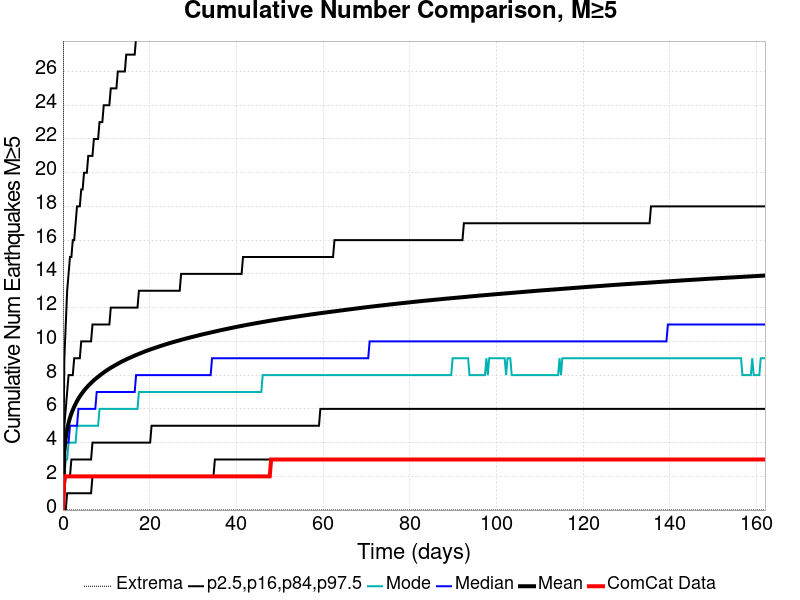

The table this chart was drawn from, first rows:
Time (days), ComCat Data, Simulation Mean, Simulation Median, Simulation Mode, Simulation Minimum, Simulation Maximum, 2.5 %-ile, 16 %-ile, 84 %-ile, 97.5 %-ile
0.0, 0.0, 0.0, 0.0, 0.0, 0.0, 0.0, 0.0, 0.0, 0.0, 0.0
0.3246, 2.0, 3.515, 3.0, 2.0, 0.0, 65.0, 0.0, 1.0, 5.0, 9.0
0.6492, 2.0, 4.3, 4.0, 3.0, 0.0, 88.0, 0.0, 2.0, 6.0, 11.0
0.9738, 2.0, 4.8, 4.0, 3.0, 0.0, 102.0, 1.0, 2.0, 7.0, 13.0
1.298, 2.0, 5.17, 4.0, 4.0, 0.0, 106.0, 1.0, 2.0, 8.0, 14.0
1.623, 2.0, 5.469, 5.0, 4.0, 0.0, 114.0, 1.0, 2.0, 8.0, 15.0
1.948, 2.0, 5.72, 5.0, 4.0, 0.0, 116.0, 1.0, 3.0, 8.0, 15.0
2.272, 2.0, 5.932, 5.0, 4.0, 0.0, 122.0, 1.0, 3.0, 8.0, 16.0
2.597, 2.0, 6.125, 5.0, 4.0, 0.0, 126.0, 1.0, 3.0, 9.0, 16.0
2.921, 2.0, 6.297, 5.0, 4.0, 0.0, 129.0, 1.0, 3.0, 9.0, 17.0
3.246, 2.0, 6.458, 5.0, 5.0, 0.0, 130.0, 1.0, 3.0, 9.0, 18.0
3.57, 2.0, 6.605, 6.0, 5.0, 0.0, 135.0, 1.0, 3.0, 9.0, 18.0
3.895, 2.0, 6.736, 6.0, 5.0, 0.0, 138.0, 1.0, 3.0, 9.0, 18.0
4.22, 2.0, 6.859, 6.0, 5.0, 0.0, 143.0, 1.0, 3.0, 10.0, 19.0
4.544, 2.0, 6.974, 6.0, 5.0, 0.0, 145.0, 1.0, 3.0, 10.0, 19.0
4.869, 2.0, 7.083, 6.0, 5.0, 0.0, 146.0, 1.0, 3.0, 10.0, 20.0
5.193, 2.0, 7.185, 6.0, 5.0, 0.0, 147.0, 1.0, 3.0, 10.0, 20.0
5.518, 2.0, 7.279, 6.0, 5.0, 0.0, 151.0, 1.0, 3.0, 10.0, 20.0
5.843, 2.0, 7.369, 6.0, 5.0, 0.0, 153.0, 1.0, 3.0, 10.0, 21.0
6.167, 2.0, 7.455, 6.0, 5.0, 0.0, 157.0, 1.0, 3.0, 10.0, 21.0
6.492, 2.0, 7.538, 6.0, 5.0, 0.0, 158.0, 1.0, 3.0, 10.0, 21.0
6.816, 2.0, 7.615, 6.0, 5.0, 0.0, 158.0, 2.0, 4.0, 11.0, 21.0
7.141, 2.0, 7.69, 6.0, 5.0, 0.0, 159.0, 2.0, 4.0, 11.0, 22.0
7.465, 2.0, 7.764, 6.0, 5.0, 0.0, 161.0, 2.0, 4.0, 11.0, 22.0
7.79, 2.0, 7.834, 7.0, 5.0, 0.0, 162.0, 2.0, 4.0, 11.0, 22.0
8.115, 2.0, 7.902, 7.0, 5.0, 0.0, 163.0, 2.0, 4.0, 11.0, 22.0
8.439, 2.0, 7.967, 7.0, 6.0, 0.0, 163.0, 2.0, 4.0, 11.0, 23.0
8.764, 2.0, 8.032, 7.0, 6.0, 0.0, 165.0, 2.0, 4.0, 11.0, 23.0
9.088, 2.0, 8.096, 7.0, 6.0, 0.0, 166.0, 2.0, 4.0, 11.0, 23.0
9.413, 2.0, 8.157, 7.0, 6.0, 0.0, 168.0, 2.0, 4.0, 11.0, 24.0
9.738, 2.0, 8.217, 7.0, 6.0, 0.0, 168.0, 2.0, 4.0, 11.0, 24.0
10.06, 2.0, 8.273, 7.0, 6.0, 0.0, 172.0, 2.0, 4.0, 11.0, 24.0
10.39, 2.0, 8.328, 7.0, 6.0, 0.0, 175.0, 2.0, 4.0, 11.0, 24.0
10.71, 2.0, 8.381, 7.0, 6.0, 0.0, 175.0, 2.0, 4.0, 11.0, 24.0
11.04, 2.0, 8.433, 7.0, 6.0, 0.0, 176.0, 2.0, 4.0, 12.0, 25.0
11.36, 2.0, 8.482, 7.0, 6.0, 0.0, 176.0, 2.0, 4.0, 12.0, 25.0
11.69, 2.0, 8.53, 7.0, 6.0, 0.0, 177.0, 2.0, 4.0, 12.0, 25.0
12.01, 2.0, 8.578, 7.0, 6.0, 0.0, 178.0, 2.0, 4.0, 12.0, 25.0
12.33, 2.0, 8.628, 7.0, 6.0, 0.0, 178.0, 2.0, 4.0, 12.0, 25.0
12.66, 2.0, 8.674, 7.0, 6.0, 0.0, 178.0, 2.0, 4.0, 12.0, 26.0
12.98, 2.0, 8.72, 7.0, 6.0, 0.0, 179.0, 2.0, 4.0, 12.0, 26.0
13.31, 2.0, 8.766, 7.0, 6.0, 0.0, 181.0, 2.0, 4.0, 12.0, 26.0
13.63, 2.0, 8.808, 7.0, 6.0, 0.0, 182.0, 2.0, 4.0, 12.0, 26.0
13.96, 2.0, 8.849, 7.0, 6.0, 0.0, 183.0, 2.0, 4.0, 12.0, 26.0
14.28, 2.0, 8.89, 7.0, 6.0, 0.0, 183.0, 2.0, 4.0, 12.0, 26.0
14.61, 2.0, 8.93, 7.0, 6.0, 0.0, 183.0, 2.0, 4.0, 12.0, 27.0
14.93, 2.0, 8.969, 7.0, 6.0, 0.0, 183.0, 2.0, 4.0, 12.0, 27.0
15.26, 2.0, 9.008, 7.0, 6.0, 0.0, 183.0, 2.0, 4.0, 12.0, 27.0
15.58, 2.0, 9.046, 7.0, 6.0, 0.0, 183.0, 2.0, 4.0, 12.0, 27.0
15.9, 2.0, 9.083, 7.0, 6.0, 0.0, 189.0, 2.0, 4.0, 12.0, 27.0
16.23, 2.0, 9.119, 7.0, 6.0, 0.0, 195.0, 2.0, 4.0, 12.0, 27.0
16.55, 2.0, 9.156, 7.0, 6.0, 0.0, 196.0, 2.0, 4.0, 12.0, 27.0
16.88, 2.0, 9.19, 8.0, 6.0, 0.0, 198.0, 2.0, 4.0, 12.0, 28.0
17.2, 2.0, 9.224, 8.0, 6.0, 0.0, 200.0, 2.0, 4.0, 12.0, 28.0
17.53, 2.0, 9.26, 8.0, 7.0, 0.0, 201.0, 2.0, 4.0, 13.0, 28.0
17.85, 2.0, 9.294, 8.0, 7.0, 0.0, 201.0, 2.0, 4.0, 13.0, 28.0
18.18, 2.0, 9.326, 8.0, 7.0, 0.0, 202.0, 2.0, 4.0, 13.0, 28.0
18.5, 2.0, 9.36, 8.0, 7.0, 0.0, 204.0, 2.0, 4.0, 13.0, 28.0
18.83, 2.0, 9.394, 8.0, 7.0, 0.0, 210.0, 2.0, 4.0, 13.0, 28.0
19.15, 2.0, 9.426, 8.0, 7.0, 0.0, 214.0, 2.0, 4.0, 13.0, 28.0
... 440 more rows
